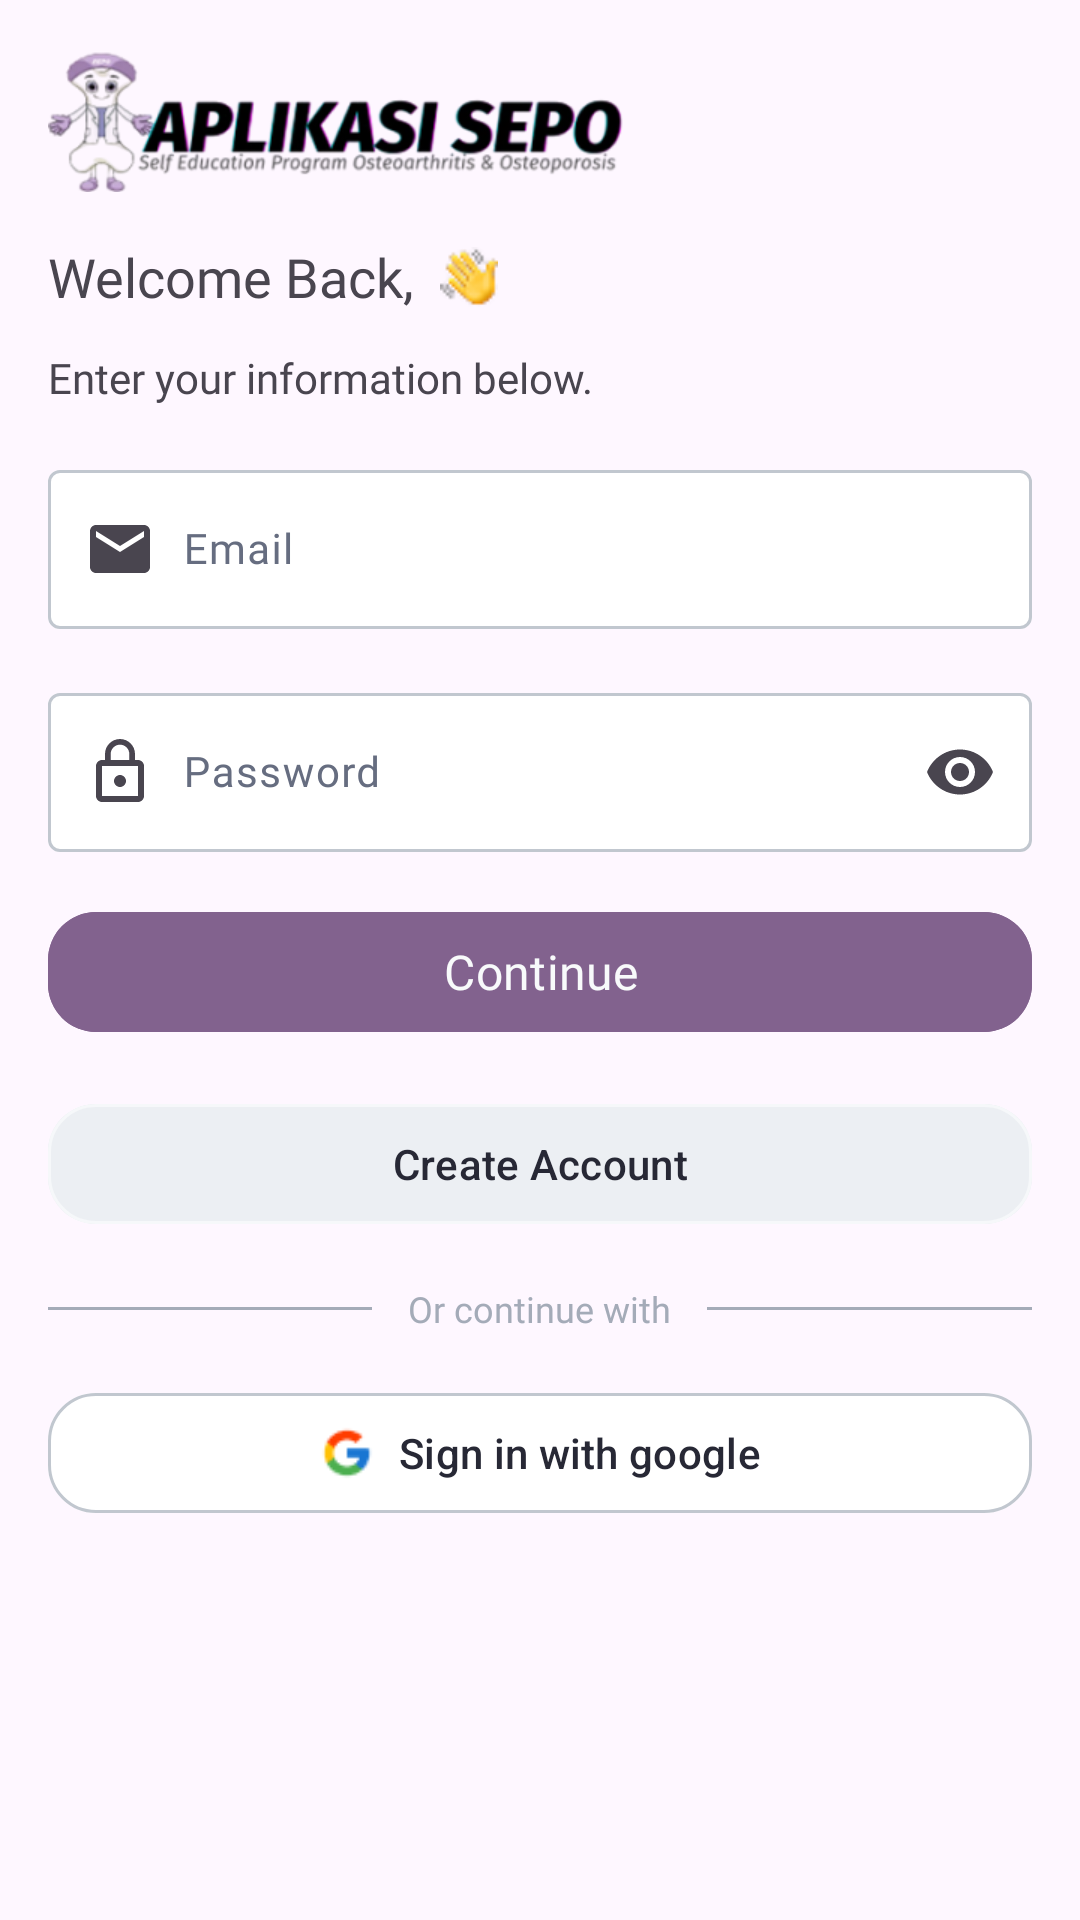

Write the Android layout XML for this screen, with the resource values it uses.
<!-- AndroidManifest.xml: application theme Theme.SEPO -->
<!-- res/layout/activity_login.xml -->
<?xml version="1.0" encoding="utf-8"?>
<androidx.constraintlayout.widget.ConstraintLayout xmlns:android="http://schemas.android.com/apk/res/android"
    xmlns:app="http://schemas.android.com/apk/res-auto"
    xmlns:tools="http://schemas.android.com/tools"
    android:id="@+id/main"
    android:layout_width="match_parent"
    android:layout_height="match_parent"
    tools:context=".ui.authentication.LoginActivity">

    <ImageView
        android:id="@+id/iv_logo"
        android:layout_width="287dp"
        android:layout_height="48dp"
        android:layout_margin="16dp"
        android:contentDescription="@string/content_description"
        android:src="@drawable/logo"
        app:layout_constraintStart_toStartOf="parent"
        app:layout_constraintTop_toTopOf="parent" />


    <TextView
        android:id="@+id/tv_title_greeting"
        android:layout_width="wrap_content"
        android:layout_height="wrap_content"
        android:layout_marginHorizontal="16dp"
        android:layout_marginTop="16dp"
        android:fontFamily="@font/inter_tight_semi_bold"
        android:text="@string/greeting_app"
        android:textSize="18sp"
        app:layout_constraintStart_toStartOf="parent"
        app:layout_constraintTop_toBottomOf="@id/iv_logo" />

    <ImageView
        android:id="@+id/iv_greeting"
        android:layout_width="20dp"
        android:layout_height="20dp"
        android:layout_marginStart="8dp"
        android:src="@drawable/greeting"
        app:layout_constraintBottom_toBottomOf="@id/tv_title_greeting"
        app:layout_constraintStart_toEndOf="@id/tv_title_greeting"
        app:layout_constraintTop_toTopOf="@id/tv_title_greeting" />

    <TextView
        android:id="@+id/tv_title_information"
        android:layout_width="match_parent"
        android:layout_height="wrap_content"
        android:layout_marginHorizontal="16dp"
        android:layout_marginTop="12dp"
        android:fontFamily="@font/inter_tight_regular"
        android:text="@string/title_information"
        android:textSize="14sp"
        app:layout_constraintStart_toStartOf="parent"
        app:layout_constraintTop_toBottomOf="@id/tv_title_greeting" />

    <com.google.android.material.textfield.TextInputLayout
        android:id="@+id/tf_email"
        android:layout_width="match_parent"
        android:layout_height="wrap_content"
        android:layout_margin="16dp"
        android:fontFamily="@font/inter_tight_medium"
        android:hint="@string/title_email"
        android:textColorHint="#666D80"
        app:boxBackgroundColor="@color/white"
        app:boxBackgroundMode="outline"
        app:boxStrokeColor="@color/input_border_color"
        app:boxStrokeWidth="1dp"
        app:layout_constraintBottom_toTopOf="@id/tf_password"
        app:layout_constraintEnd_toEndOf="parent"
        app:layout_constraintStart_toStartOf="parent"
        app:layout_constraintTop_toBottomOf="@id/tv_title_information"
        app:startIconDrawable="@drawable/baseline_email_24">

        <com.google.android.material.textfield.TextInputEditText
            android:id="@+id/et_email"
            android:layout_width="match_parent"
            android:layout_height="match_parent"
            android:fontFamily="@font/inter_tight_medium"
            android:gravity="center_vertical"
            android:textSize="14sp"
            android:paddingStart="45dp"
            tools:ignore="RtlSymmetry" />
    </com.google.android.material.textfield.TextInputLayout>


    <com.google.android.material.textfield.TextInputLayout
        android:id="@+id/tf_password"
        android:layout_width="match_parent"
        android:layout_height="wrap_content"
        android:layout_margin="16dp"
        app:boxBackgroundColor="@color/white"
        app:boxBackgroundMode="outline"
        app:boxStrokeColor="@color/input_border_color"
        app:boxStrokeWidth="1dp"
        android:fontFamily="@font/inter_tight_medium"
        android:gravity="center"
        android:hint="@string/title_password"
        android:textColor="#666D80"
        android:textColorHint="#666D80"
        app:endIconMode="password_toggle"
        app:layout_constraintEnd_toEndOf="parent"
        app:layout_constraintStart_toStartOf="parent"
        app:layout_constraintTop_toBottomOf="@id/tf_email"
        app:startIconDrawable="@drawable/baseline_lock_outline_24">

        <com.google.android.material.textfield.TextInputEditText
            android:id="@+id/et_password"
            android:layout_width="match_parent"
            android:layout_height="match_parent"
            android:fontFamily="@font/inter_tight_medium"
            android:inputType="textPassword"
            android:paddingStart="45dp"
            android:paddingEnd="45dp"
            android:textSize="14sp" />
    </com.google.android.material.textfield.TextInputLayout>

    <com.google.android.material.button.MaterialButton
        android:id="@+id/btn_continue"
        android:layout_width="match_parent"
        android:layout_height="48dp"
        android:layout_marginHorizontal="16dp"
        android:layout_marginTop="16dp"
        android:backgroundTint="#82628E"
        android:fontFamily="@font/inter_tight_semi_bold"
        android:text="@string/button_login"
        android:textColor="#F8FAFB"
        android:textSize="16sp"
        app:cornerRadius="16dp"
        app:layout_constraintEnd_toEndOf="parent"
        app:layout_constraintStart_toStartOf="parent"
        app:layout_constraintTop_toBottomOf="@id/tf_password" />

    <com.google.android.material.button.MaterialButton
        android:id="@+id/btn_create"
        android:layout_width="match_parent"
        android:layout_height="48dp"
        android:layout_marginHorizontal="16dp"
        android:layout_marginTop="16dp"
        android:backgroundTint="#ECEFF3"
        android:text="@string/title_to_register"
        android:textColor="#272835"
        app:cornerRadius="16dp"
        app:layout_constraintEnd_toEndOf="parent"
        app:layout_constraintStart_toStartOf="parent"
        app:layout_constraintTop_toBottomOf="@id/btn_continue"
        app:strokeColor="#F6F8FA"
        app:strokeWidth="1dp" />

    <LinearLayout
        android:id="@+id/tv_continue_with"
        android:layout_width="match_parent"
        android:layout_height="wrap_content"
        android:layout_margin="16dp"
        android:layout_marginTop="20dp"
        android:layout_marginBottom="20dp"
        android:gravity="center"
        android:orientation="horizontal"
        app:layout_constraintTop_toBottomOf="@id/btn_create">

        <View
            android:layout_width="0dp"
            android:layout_height="1dp"
            android:layout_weight="1"
            android:background="#A4ABB8" />

        <TextView
            android:layout_width="wrap_content"
            android:layout_height="wrap_content"
            android:fontFamily="@font/inter_tight_medium"
            android:paddingLeft="12dp"
            android:paddingRight="12dp"
            android:text="@string/or_continue_with"
            android:textColor="#A4ABB8"
            android:textSize="12sp" />

        <View
            android:layout_width="0dp"
            android:layout_height="1dp"
            android:layout_weight="1"
            android:background="#A4ABB8" />

    </LinearLayout>

    <com.google.android.material.button.MaterialButton
        android:id="@+id/btn_google"
        android:layout_width="match_parent"
        android:layout_height="48dp"
        android:layout_marginHorizontal="16dp"
        android:layout_marginTop="16dp"
        android:backgroundTint="@color/white"
        android:text="@string/sign_in_with_google"
        android:textColor="#272835"
        app:cornerRadius="16dp"
        app:icon="@drawable/icon_google"
        app:iconGravity="textStart"
        app:iconTint="@null"
        app:layout_constraintEnd_toEndOf="parent"
        app:layout_constraintStart_toStartOf="parent"
        app:layout_constraintTop_toBottomOf="@id/tv_continue_with"
        app:strokeColor="#C1C7CF"
        app:strokeWidth="1dp" />


</androidx.constraintlayout.widget.ConstraintLayout>
<!-- resources referenced by this layout -->
<resources>
  <!-- drawable baseline_email_24 (drawable) -->
  <vector xmlns:android="http://schemas.android.com/apk/res/android" android:height="24dp" android:tint="#FFFFFF" android:viewportHeight="24" android:viewportWidth="24" android:width="24dp">
  
      <path android:fillColor="#FFFFFF" android:pathData="M20,4L4,4c-1.1,0 -1.99,0.9 -1.99,2L2,18c0,1.1 0.9,2 2,2h16c1.1,0 2,-0.9 2,-2L22,6c0,-1.1 -0.9,-2 -2,-2zM20,8l-8,5 -8,-5L4,6l8,5 8,-5v2z"/>
  
  </vector>
  <!-- drawable baseline_lock_outline_24 (drawable) -->
  <vector xmlns:android="http://schemas.android.com/apk/res/android" android:height="24dp" android:tint="#000000" android:viewportHeight="24" android:viewportWidth="24" android:width="24dp">
        
      <path android:fillColor="#FFFFFF" android:pathData="M12,17c1.1,0 2,-0.9 2,-2s-0.9,-2 -2,-2s-2,0.9 -2,2S10.9,17 12,17zM18,8h-1V6c0,-2.76 -2.24,-5 -5,-5S7,3.24 7,6v2H6c-1.1,0 -2,0.9 -2,2v10c0,1.1 0.9,2 2,2h12c1.1,0 2,-0.9 2,-2V10C20,8.9 19.1,8 18,8zM8.9,6c0,-1.71 1.39,-3.1 3.1,-3.1s3.1,1.39 3.1,3.1v2H8.9V6zM18,20H6V10h12V20z"/>
      
  </vector>
  <!-- drawable greeting: png bitmap (drawable, 1292 bytes) -->
  <!-- drawable icon_google: png bitmap (drawable, 646 bytes) -->
  <!-- drawable logo: png bitmap (drawable, 43329 bytes) -->
  <string name="button_login">Continue</string>
  <string name="content_description">Logo Sepo</string>
  <string name="greeting_app">Welcome Back, </string>
  <string name="or_continue_with">Or continue with</string>
  <string name="sign_in_with_google">Sign in with google</string>
  <string name="title_email">Email</string>
  <string name="title_information">Enter your information below.</string>
  <string name="title_password">Password</string>
  <string name="title_to_register">Create Account</string>
  <style name="Theme.SEPO" parent="Base.Theme.SEPO" />
  <style name="Base.Theme.SEPO" parent="Theme.Material3.DayNight.NoActionBar">
          <item name="colorControlNormal">#C1C7CF</item>
  
          
      </style>
  <!-- not gathered from this repository: default colours our renderer supplied (Android Studio template values) -->
  <color name="white">#FFFFFFFF</color>
</resources>
